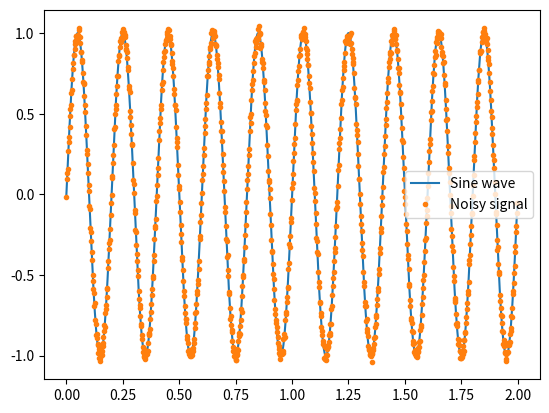

Python code for this plot:
import numpy as np
import matplotlib.pyplot as plt


def my_awgn(signal, snr):

    # Calculate signal power and convert to dB
    Ps = 10 * np.log10(np.mean(signal ** 2))

    # Calculate noise power and convert to dB
    Pn = Ps - snr

    # Generate noise
    noise = np.random.normal(0, np.sqrt(10 ** (Pn / 10)), signal.shape)

    # Add noise to signal
    signal_noisy = signal + noise

    return signal_noisy


# Create a sine wave
t = np.linspace(0, 2, 1000, endpoint=False)
sine_wave = np.sin(2 * np.pi * 5 * t)
snr = 30

signal_noisy = my_awgn(sine_wave, snr)

# Plot sine_wave and signal_noisy
plt.figure()
plt.plot(t, sine_wave, '-', label='Sine wave')
plt.plot(t, signal_noisy, '.', label='Noisy signal')
plt.legend()
plt.show()

dumb = 0